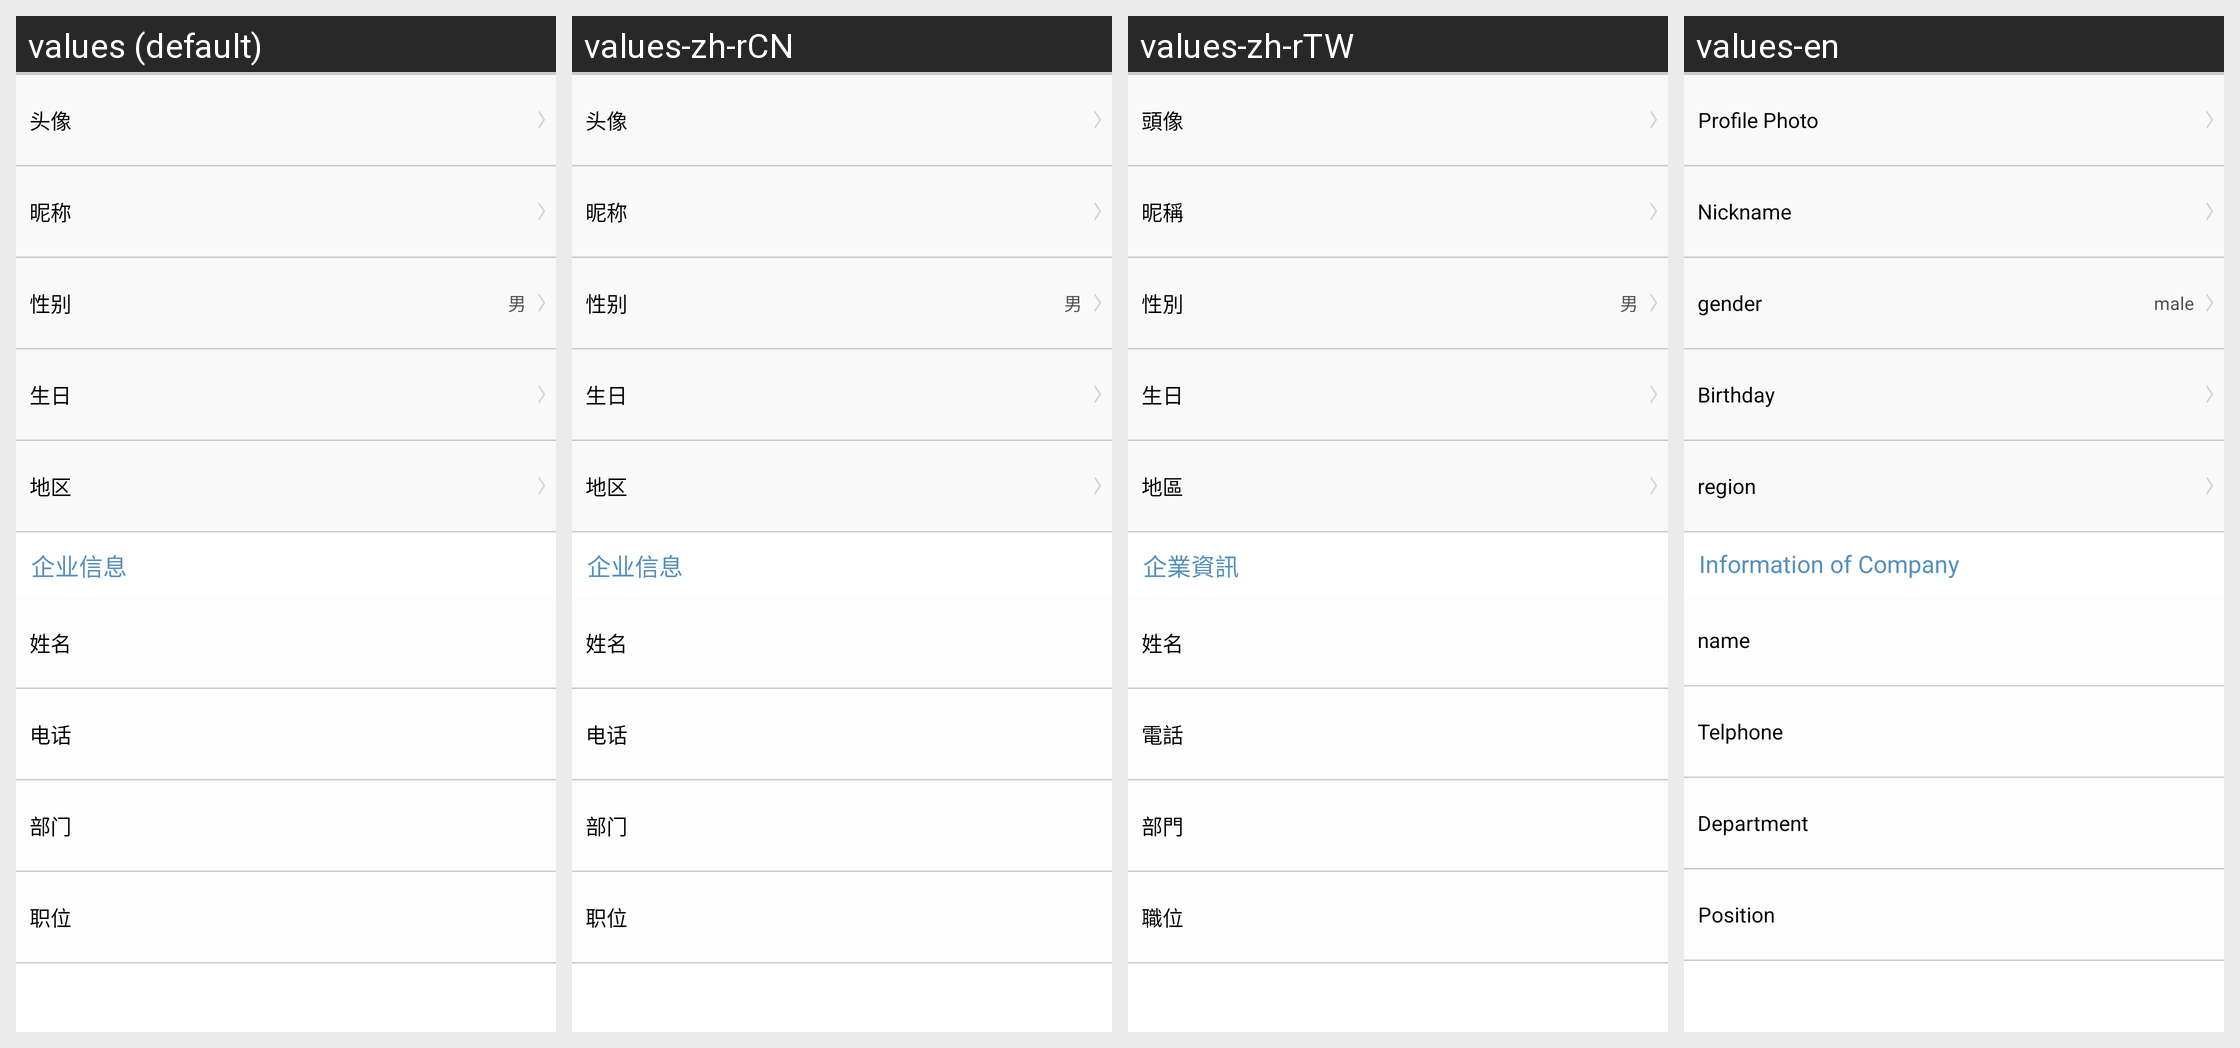

Locale-by-locale string values for the Android screen shown in this grid:
Android screen res/layout/activity_base_info.xml rendered under 4 locales, left to right: values (default), values-zh-rCN, values-zh-rTW, values-en. Device: Nexus 5 (rendered at 1080×1920; each locale shown at half size, 540×960, under a caption strip naming it); theme Theme.MaterialComponents.DayNight.NoActionBar.
Strings drawn on this screen, with the default value and each locale's value (text and hints the layout hard-codes, and strings that could not be matched under every locale, appear in the picture but are not listed):

user_images
  values: 头像
  values-zh-rCN: 头像
  values-zh-rTW: 頭像
  values-en: Profile Photo

user_nickname
  values: 昵称
  values-zh-rCN: 昵称
  values-zh-rTW: 昵稱
  values-en: Nickname

user_sex
  values: 性别
  values-zh-rCN: 性别
  values-zh-rTW: 性別
  values-en: gender

user_body
  values: 男
  values-zh-rCN: 男
  values-zh-rTW: 男
  values-en: male

user_birthday
  values: 生日
  values-zh-rCN: 生日
  values-zh-rTW: 生日
  values-en: Birthday

user_area
  values: 地区
  values-zh-rCN: 地区
  values-zh-rTW: 地區
  values-en: region

user_conpany_info
  values: 企业信息
  values-zh-rCN: 企业信息
  values-zh-rTW: 企業資訊
  values-en: Information of Company

name
  values: 姓名
  values-zh-rCN: 姓名
  values-zh-rTW: 姓名
  values-en: name

common_tel
  values: 电话
  values-zh-rCN: 电话
  values-zh-rTW: 電話
  values-en: Telphone

common_department
  values: 部门
  values-zh-rCN: 部门
  values-zh-rTW: 部門
  values-en: Department

user_position
  values: 职位
  values-zh-rCN: 职位
  values-zh-rTW: 職位
  values-en: Position
